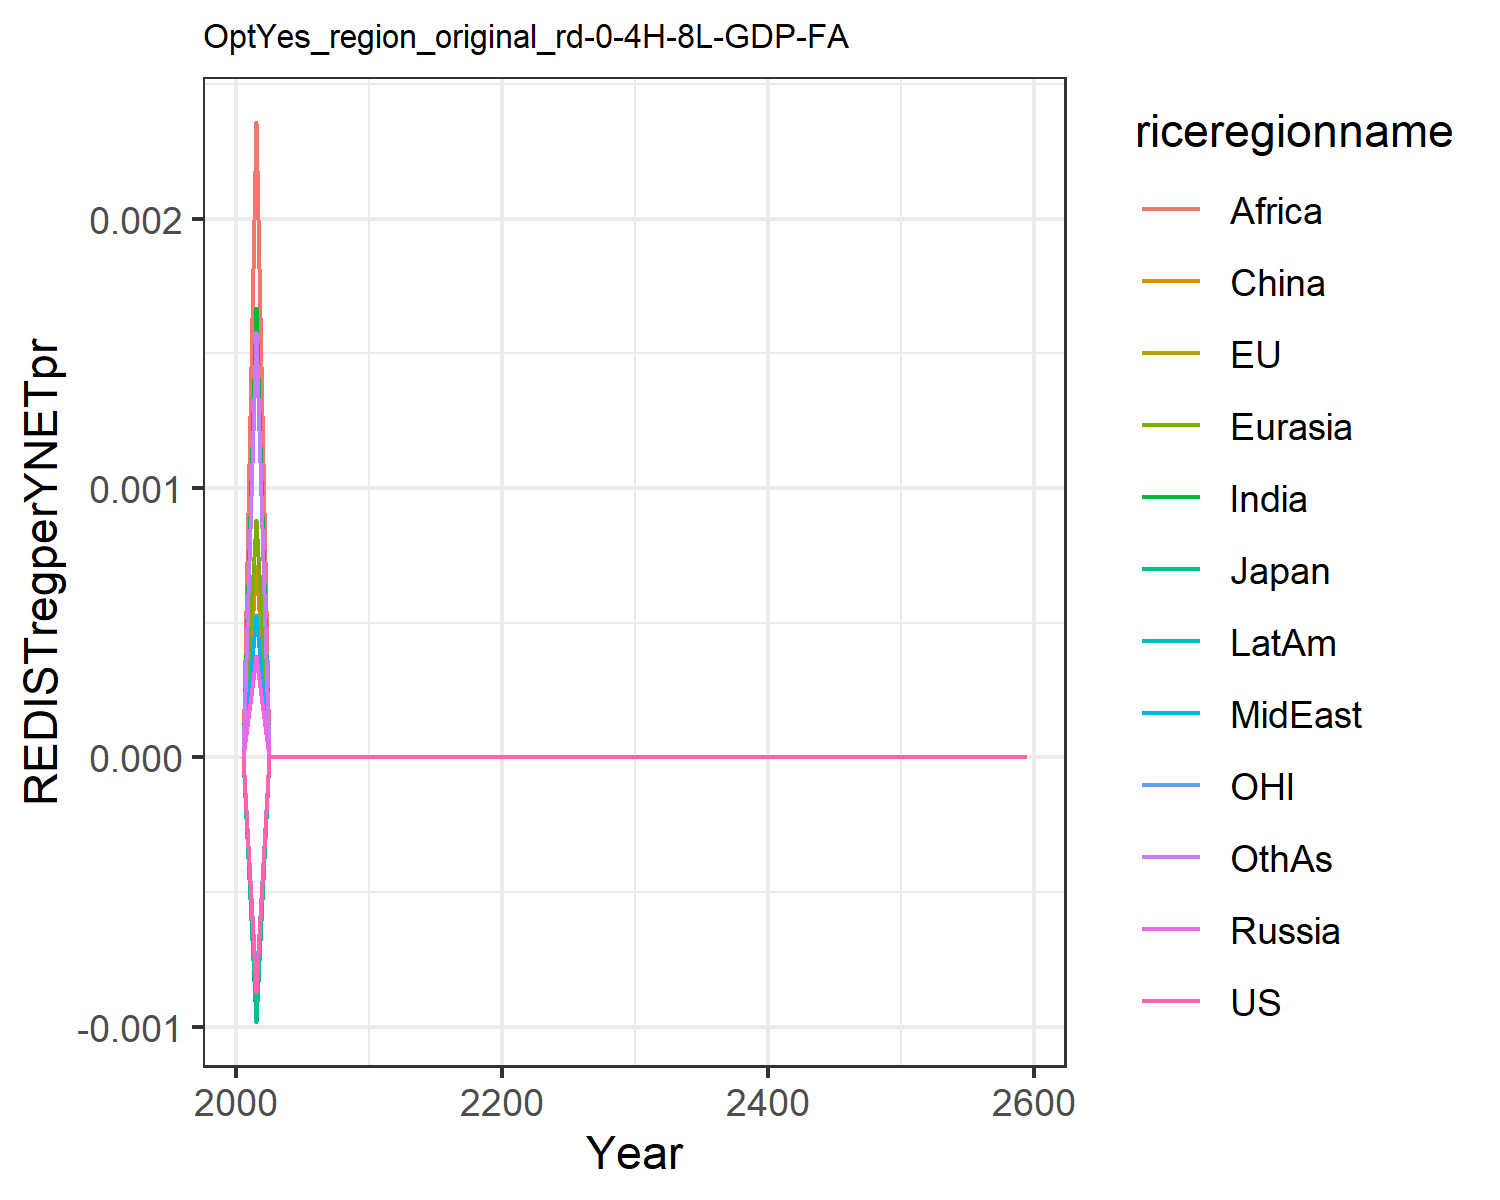

Values plotted in this chart, from the file beside it:
0.0, 0.0, 0.0, 0.0, 0.0, 0.0, 0.0, 0.0, 0.0, 0.0, 0.0, 0.0
-0.0008704, -0.0008932, -0.000981, 0.0003747, 0.0008802, 0.0007117, 0.001668, 0.0005302, 0.002358, 0.0005296, -0.0008471, 0.00158
-0.0, -0.0, -0.0, 0.0, 0.0, 0.0, 0.0, 0.0, 0.0, 0.0, -0.0, 0.0
-0.0, -0.0, -0.0, 0.0, 0.0, 0.0, 0.0, 0.0, 0.0, 0.0, -0.0, 0.0
-0.0, -0.0, -0.0, 0.0, 0.0, 0.0, 0.0, 0.0, 0.0, 0.0, -0.0, 0.0
-0.0, -0.0, -0.0, 0.0, 0.0, 0.0, 0.0, 0.0, 0.0, 0.0, -0.0, 0.0
-0.0, -0.0, -0.0, 0.0, 0.0, 0.0, 0.0, 0.0, 0.0, 0.0, -0.0, 0.0
-0.0, -0.0, -0.0, 0.0, 0.0, 0.0, 0.0, 0.0, 0.0, 0.0, -0.0, 0.0
-0.0, -0.0, -0.0, 0.0, 0.0, 0.0, 0.0, 0.0, 0.0, 0.0, -0.0, 0.0
-0.0, -0.0, -0.0, 0.0, 0.0, 0.0, 0.0, 0.0, 0.0, 0.0, -0.0, 0.0
-0.0, -0.0, -0.0, 0.0, 0.0, 0.0, 0.0, 0.0, 0.0, 0.0, -0.0, 0.0
-0.0, -0.0, -0.0, 0.0, 0.0, 0.0, 0.0, 0.0, 0.0, 0.0, -0.0, 0.0
-0.0, -0.0, -0.0, 0.0, 0.0, 0.0, 0.0, 0.0, 0.0, 0.0, -0.0, 0.0
-0.0, -0.0, -0.0, 0.0, 0.0, 0.0, 0.0, 0.0, 0.0, 0.0, -0.0, 0.0
-0.0, -0.0, -0.0, 0.0, 0.0, 0.0, 0.0, 0.0, 0.0, 0.0, -0.0, 0.0
-0.0, -0.0, -0.0, 0.0, 0.0, 0.0, 0.0, 0.0, 0.0, 0.0, -0.0, 0.0
-0.0, -0.0, -0.0, 0.0, 0.0, 0.0, 0.0, 0.0, 0.0, 0.0, -0.0, 0.0
-0.0, -0.0, -0.0, 0.0, 0.0, 0.0, 0.0, 0.0, 0.0, 0.0, -0.0, 0.0
-0.0, -0.0, -0.0, 0.0, 0.0, 0.0, 0.0, 0.0, 0.0, 0.0, -0.0, 0.0
-0.0, -0.0, -0.0, 0.0, 0.0, 0.0, 0.0, 0.0, 0.0, 0.0, -0.0, 0.0
-0.0, -0.0, -0.0, 0.0, 0.0, 0.0, 0.0, 0.0, 0.0, 0.0, -0.0, 0.0
-0.0, -0.0, -0.0, 0.0, 0.0, 0.0, 0.0, 0.0, 0.0, 0.0, -0.0, 0.0
-0.0, -0.0, -0.0, 0.0, 0.0, 0.0, 0.0, 0.0, 0.0, 0.0, -0.0, 0.0
-0.0, -0.0, -0.0, 0.0, 0.0, 0.0, 0.0, 0.0, 0.0, 0.0, -0.0, 0.0
-0.0, -0.0, -0.0, 0.0, 0.0, 0.0, 0.0, 0.0, 0.0, 0.0, -0.0, 0.0
-0.0, -0.0, -0.0, 0.0, 0.0, 0.0, 0.0, 0.0, 0.0, 0.0, -0.0, 0.0
-0.0, -0.0, -0.0, 0.0, 0.0, 0.0, 0.0, 0.0, 0.0, 0.0, -0.0, 0.0
-0.0, -0.0, -0.0, 0.0, 0.0, 0.0, 0.0, 0.0, 0.0, 0.0, -0.0, 0.0
-0.0, -0.0, -0.0, 0.0, 0.0, 0.0, 0.0, 0.0, 0.0, 0.0, -0.0, 0.0
-0.0, -0.0, -0.0, 0.0, 0.0, 0.0, 0.0, 0.0, 0.0, 0.0, -0.0, 0.0
-0.0, -0.0, -0.0, 0.0, 0.0, 0.0, 0.0, 0.0, 0.0, 0.0, -0.0, 0.0
-0.0, -0.0, -0.0, 0.0, 0.0, 0.0, 0.0, 0.0, 0.0, 0.0, -0.0, 0.0
-0.0, -0.0, -0.0, 0.0, 0.0, 0.0, 0.0, 0.0, 0.0, 0.0, -0.0, 0.0
-0.0, -0.0, -0.0, 0.0, 0.0, 0.0, 0.0, 0.0, 0.0, 0.0, -0.0, 0.0
-0.0, -0.0, -0.0, 0.0, 0.0, 0.0, 0.0, 0.0, 0.0, 0.0, -0.0, 0.0
-0.0, -0.0, -0.0, 0.0, 0.0, 0.0, 0.0, 0.0, 0.0, 0.0, -0.0, 0.0
-0.0, -0.0, -0.0, 0.0, 0.0, 0.0, 0.0, 0.0, 0.0, 0.0, -0.0, 0.0
-0.0, -0.0, -0.0, 0.0, 0.0, 0.0, 0.0, 0.0, 0.0, 0.0, -0.0, 0.0
-0.0, -0.0, -0.0, 0.0, 0.0, 0.0, 0.0, 0.0, 0.0, 0.0, -0.0, 0.0
-0.0, -0.0, -0.0, 0.0, 0.0, 0.0, 0.0, 0.0, 0.0, 0.0, -0.0, 0.0
-0.0, -0.0, -0.0, 0.0, 0.0, 0.0, 0.0, 0.0, 0.0, 0.0, -0.0, 0.0
-0.0, -0.0, -0.0, 0.0, 0.0, 0.0, 0.0, 0.0, 0.0, 0.0, -0.0, 0.0
-0.0, -0.0, -0.0, 0.0, 0.0, 0.0, 0.0, 0.0, 0.0, 0.0, -0.0, 0.0
-0.0, -0.0, -0.0, 0.0, 0.0, 0.0, 0.0, 0.0, 0.0, 0.0, -0.0, 0.0
-0.0, -0.0, -0.0, 0.0, 0.0, 0.0, 0.0, 0.0, 0.0, 0.0, -0.0, 0.0
-0.0, -0.0, -0.0, 0.0, 0.0, 0.0, 0.0, 0.0, 0.0, 0.0, -0.0, 0.0
-0.0, -0.0, -0.0, 0.0, 0.0, 0.0, 0.0, 0.0, 0.0, 0.0, -0.0, 0.0
-0.0, -0.0, -0.0, 0.0, 0.0, 0.0, 0.0, 0.0, 0.0, 0.0, -0.0, 0.0
-0.0, -0.0, -0.0, 0.0, 0.0, 0.0, 0.0, 0.0, 0.0, 0.0, -0.0, 0.0
-0.0, -0.0, -0.0, 0.0, 0.0, 0.0, 0.0, 0.0, 0.0, 0.0, -0.0, 0.0
-0.0, -0.0, -0.0, 0.0, 0.0, 0.0, 0.0, 0.0, 0.0, 0.0, -0.0, 0.0
-0.0, -0.0, -0.0, 0.0, 0.0, 0.0, 0.0, 0.0, 0.0, 0.0, -0.0, 0.0
-0.0, -0.0, -0.0, 0.0, 0.0, 0.0, 0.0, 0.0, 0.0, 0.0, -0.0, 0.0
-0.0, -0.0, -0.0, 0.0, 0.0, 0.0, 0.0, 0.0, 0.0, 0.0, -0.0, 0.0
-0.0, -0.0, -0.0, 0.0, 0.0, 0.0, 0.0, 0.0, 0.0, 0.0, -0.0, 0.0
-0.0, -0.0, -0.0, 0.0, 0.0, 0.0, 0.0, 0.0, 0.0, 0.0, -0.0, 0.0
-0.0, -0.0, -0.0, 0.0, 0.0, 0.0, 0.0, 0.0, 0.0, 0.0, -0.0, 0.0
-0.0, -0.0, -0.0, 0.0, 0.0, 0.0, 0.0, 0.0, 0.0, 0.0, -0.0, 0.0
-0.0, -0.0, -0.0, 0.0, 0.0, 0.0, 0.0, 0.0, 0.0, 0.0, -0.0, 0.0
-0.0, -0.0, -0.0, 0.0, 0.0, 0.0, 0.0, 0.0, 0.0, 0.0, -0.0, 0.0
